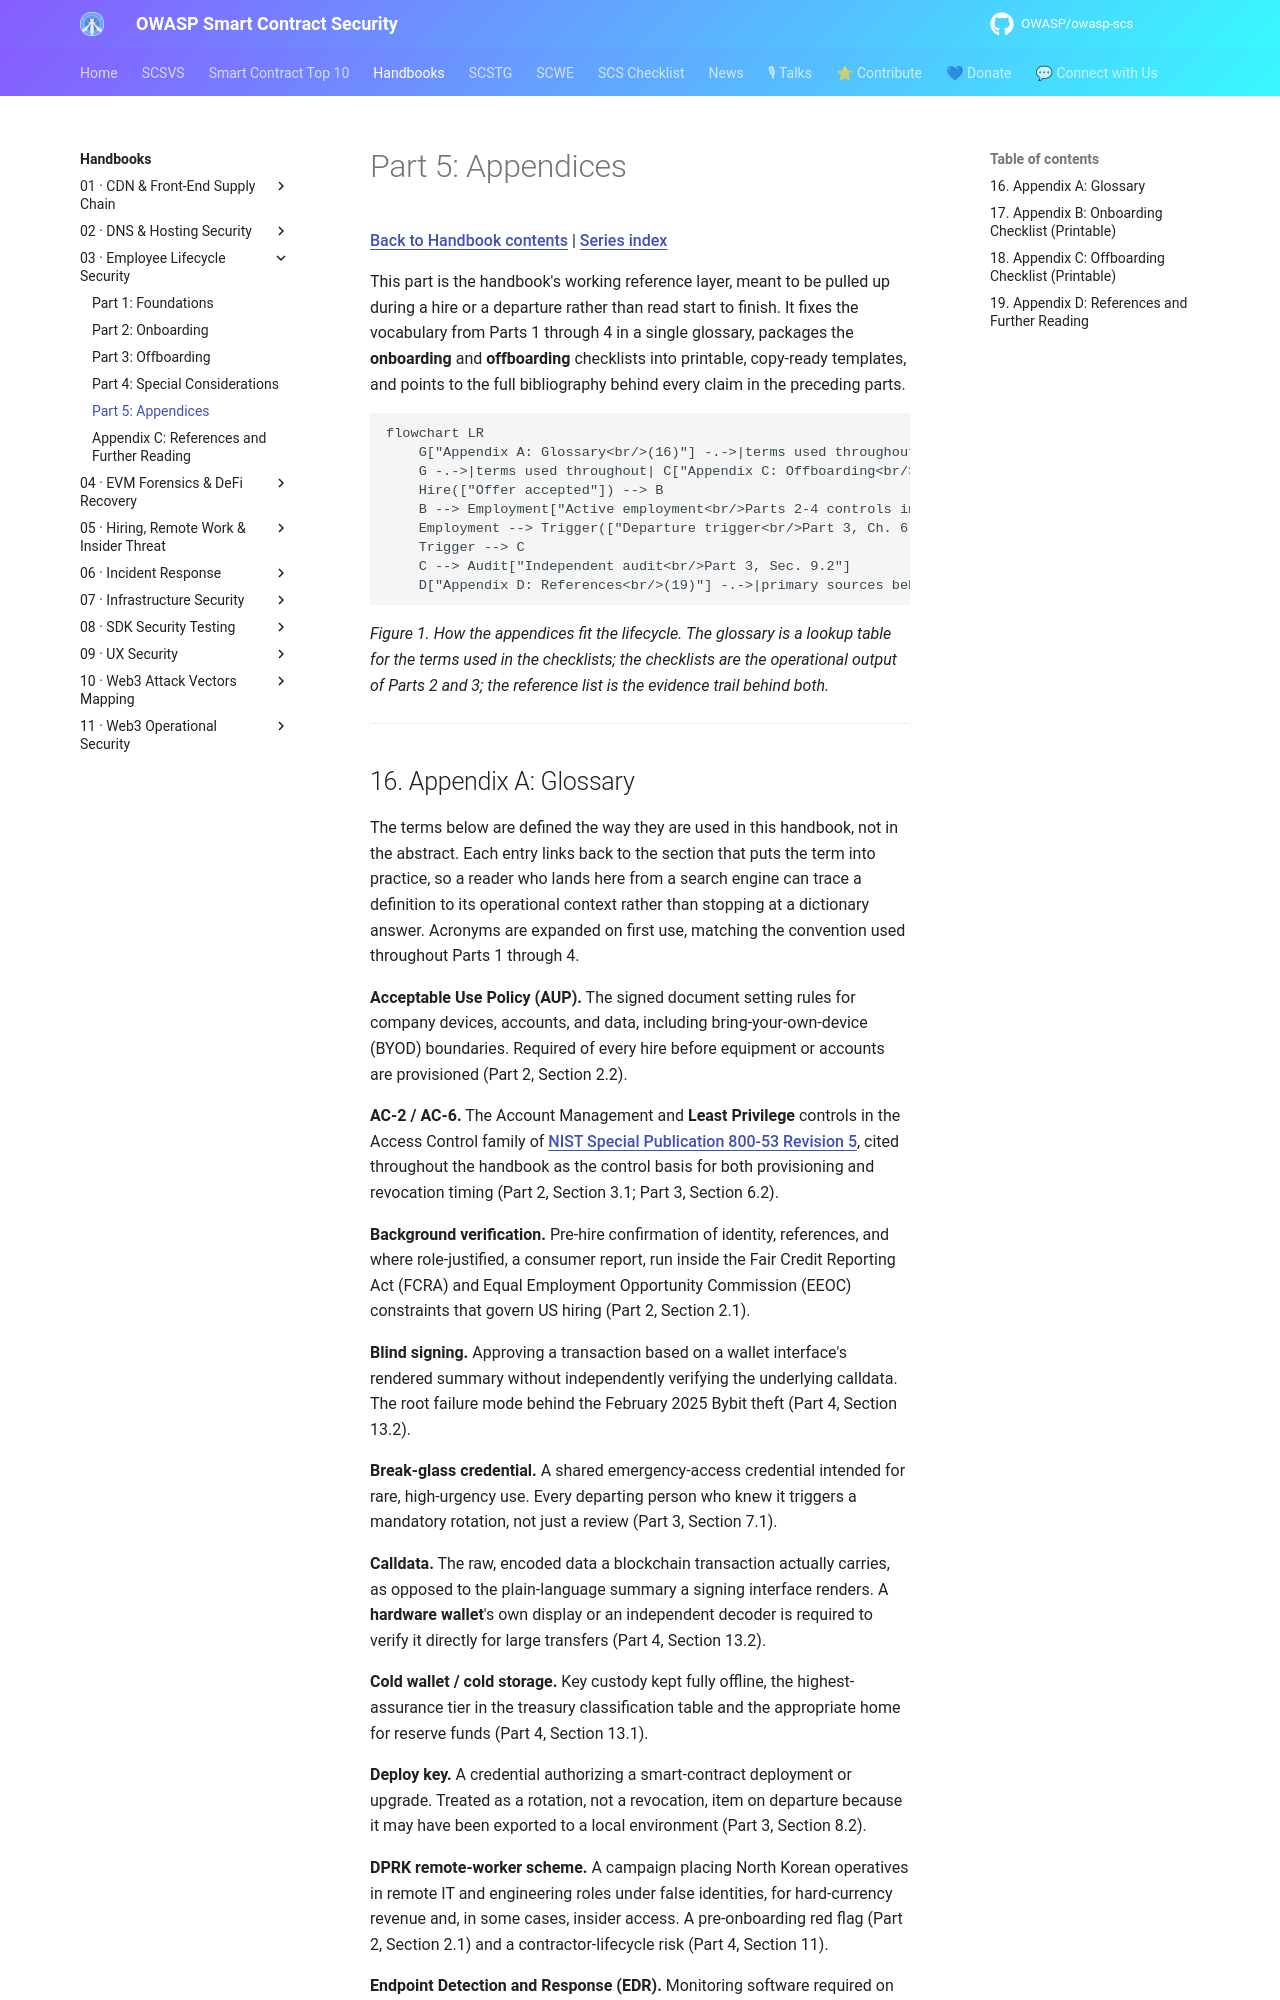

repository: OWASP/owasp-scs · page: handbooks/03-employee-lifecycle-security/part5-appendices/index.html · generator: mkdocs

# Part 5: Appendices

[Back to Handbook contents](index.md) | [Series index](../index.md)

This part is the handbook's working reference layer, meant to be pulled up during a hire or a departure rather than read start to finish. It fixes the vocabulary from Parts 1 through 4 in a single glossary, packages the **onboarding** and **offboarding** checklists into printable, copy-ready templates, and points to the full bibliography behind every claim in the preceding parts.

```mermaid
flowchart LR
    G["Appendix A: Glossary<br/>(16)"] -.->|terms used throughout| B["Appendix B: Onboarding<br/>Checklist (17)"]
    G -.->|terms used throughout| C["Appendix C: Offboarding<br/>Checklist (18)"]
    Hire(["Offer accepted"]) --> B
    B --> Employment["Active employment<br/>Parts 2-4 controls in force"]
    Employment --> Trigger(["Departure trigger<br/>Part 3, Ch. 6"])
    Trigger --> C
    C --> Audit["Independent audit<br/>Part 3, Sec. 9.2"]
    D["Appendix D: References<br/>(19)"] -.->|primary sources behind| G
```

*Figure 1. How the appendices fit the lifecycle. The glossary is a lookup table for the terms used in the checklists; the checklists are the operational output of Parts 2 and 3; the reference list is the evidence trail behind both.*

---
